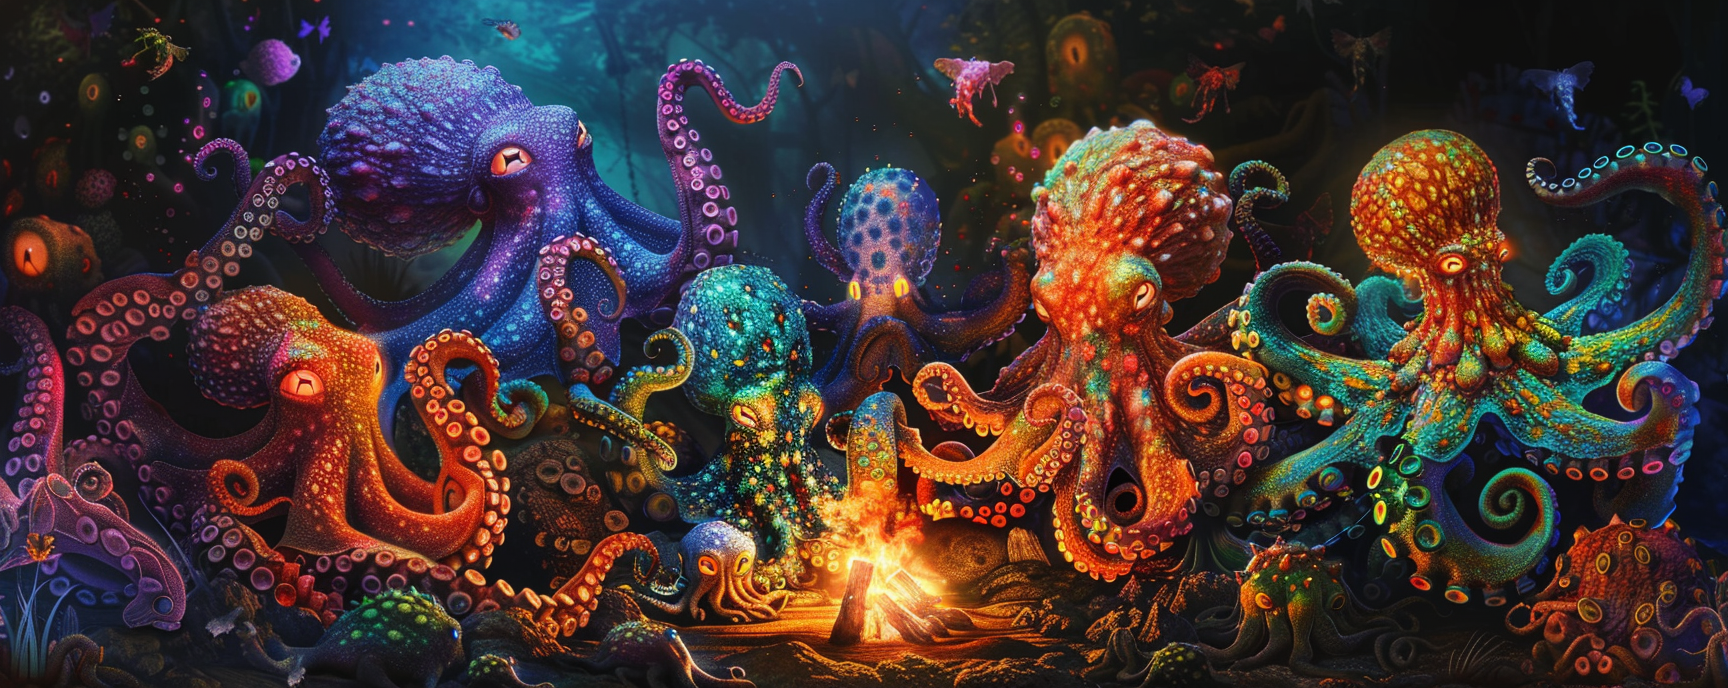
Generation parameters embedded in this image by Midjourney (PNG 'Description' text chunk):
tribe of multicolored octopuses gathered around a bonfire, --ar 5:2 Job ID: ff9bdb57-d808-4098-b8c1-e3f369e5cf49